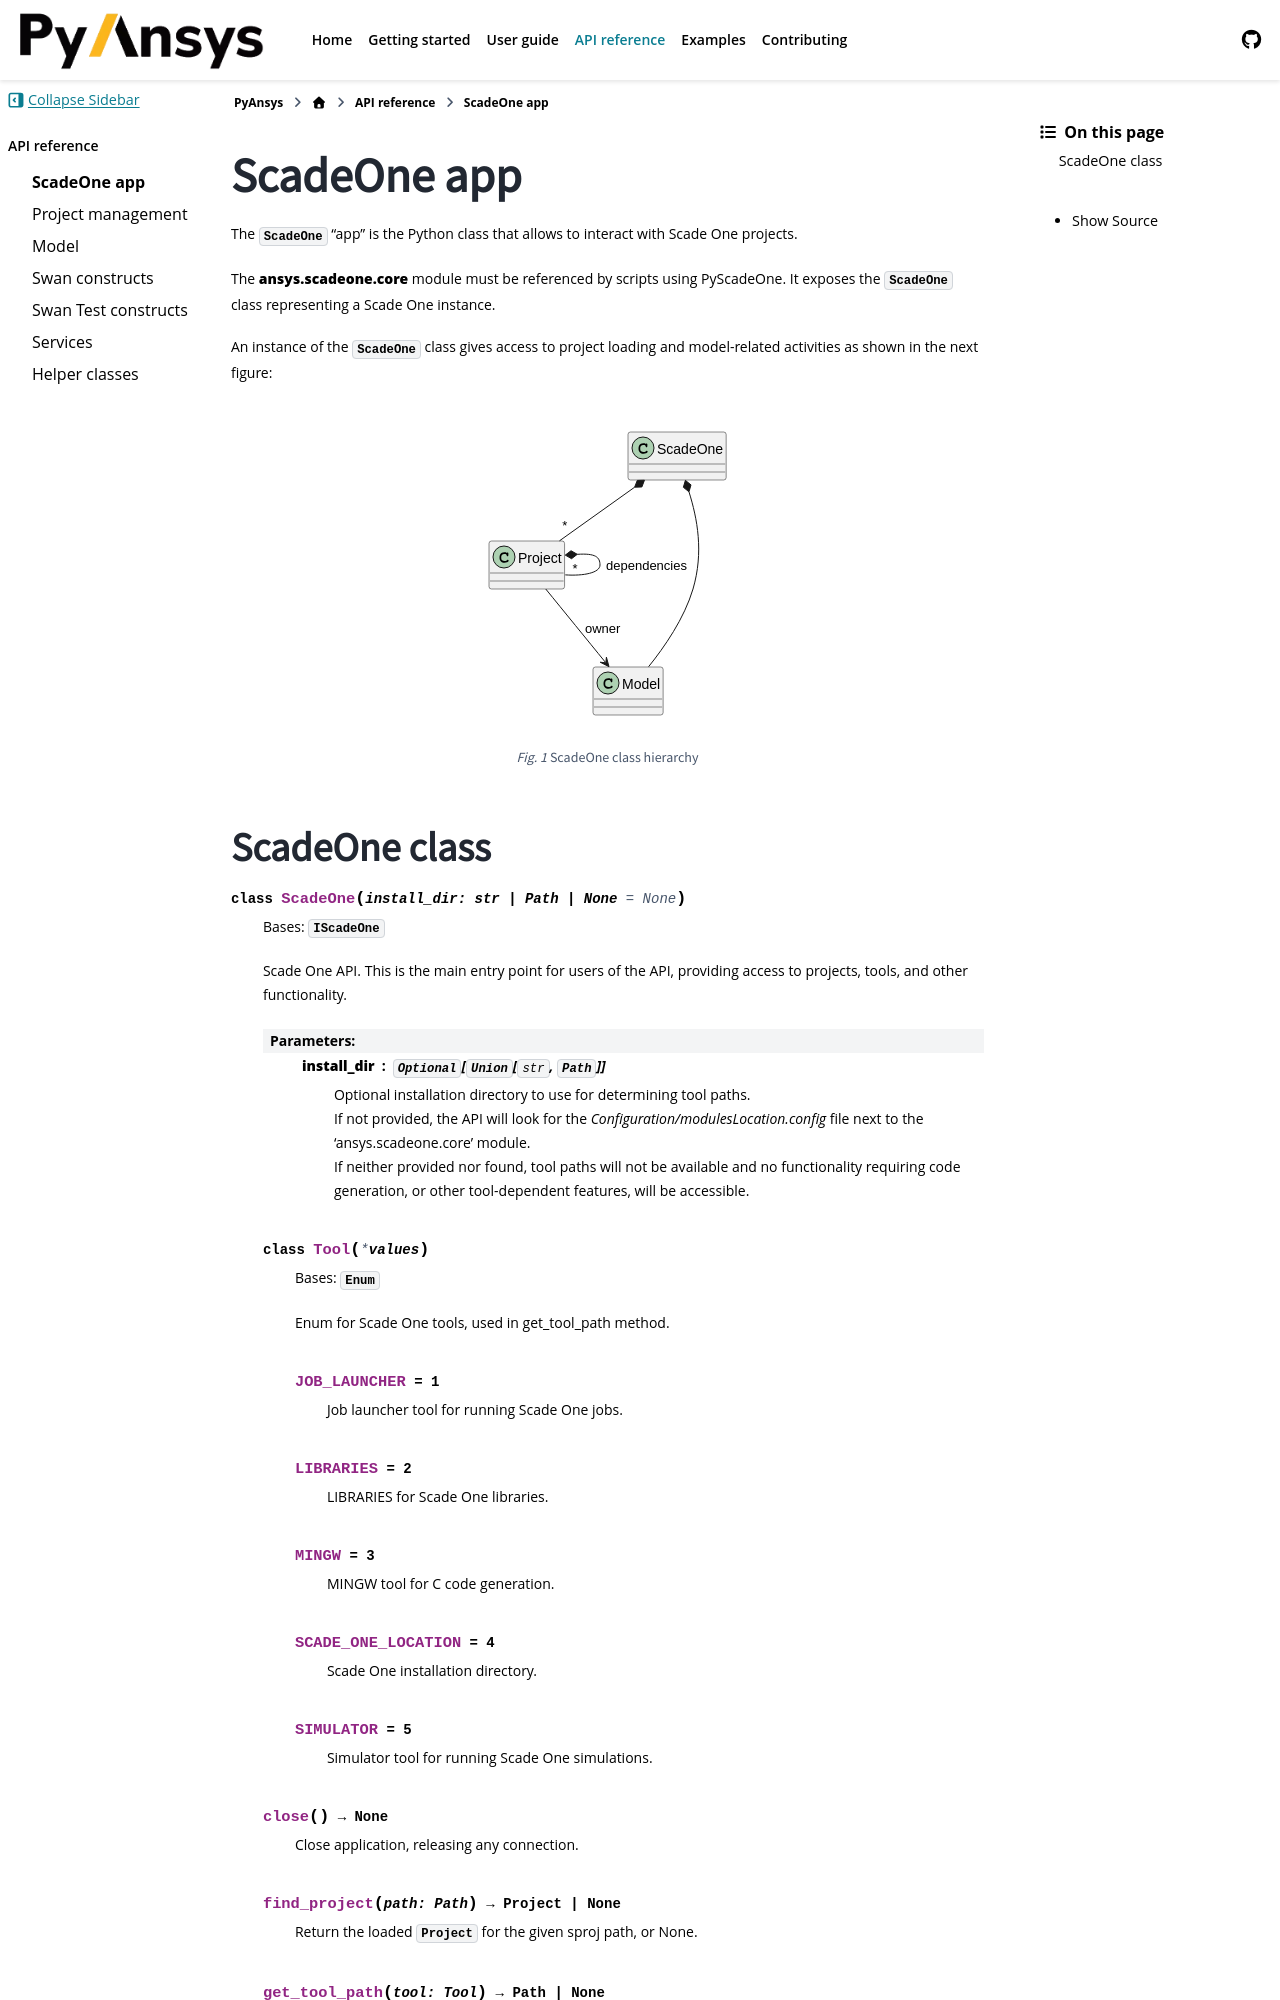

repository: ansys/pyscadeone · page: pull/55/api/scadeone.html · generator: sphinx

************
ScadeOne app
************

.. currentmodule:: ansys.scadeone.core

The :py:class:`ScadeOne` "app" is the Python class that allows to interact with Scade One projects. 


The **ansys.scadeone.core** module must be referenced by scripts using PyScadeOne. It exposes the :py:class:`ScadeOne` class representing a Scade One instance.
